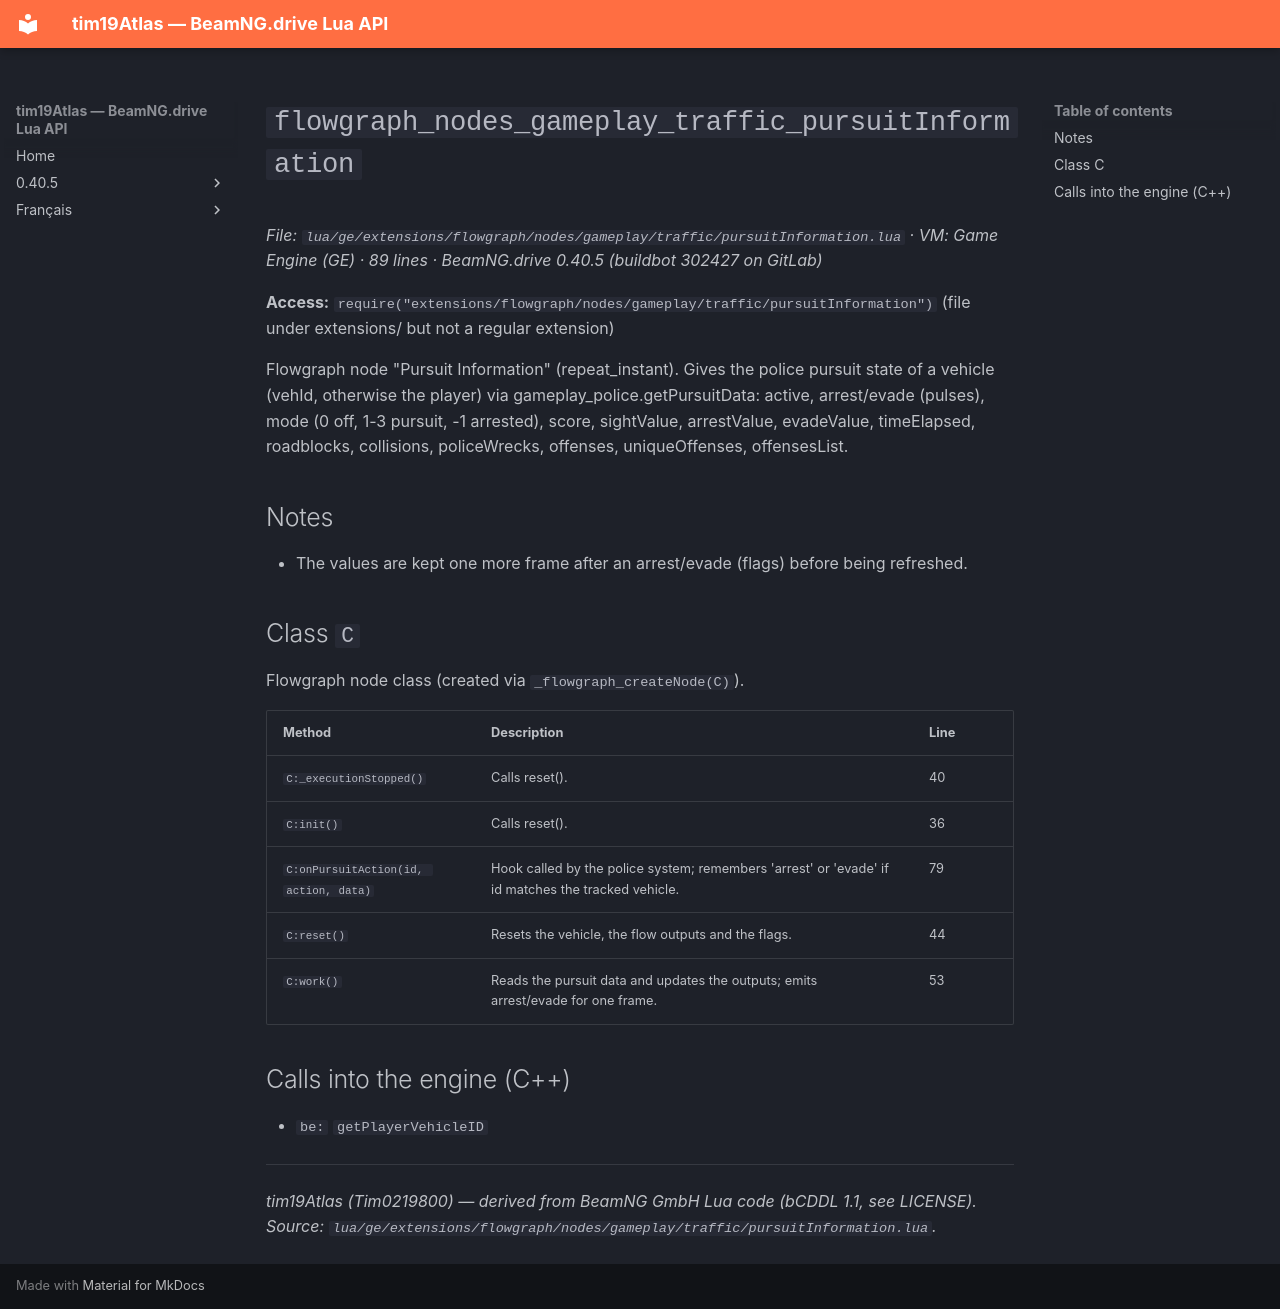

repository: Tim0219800/beamng-lua-atlas · page: 0.40.5/ge/extensions/flowgraph/nodes/gameplay/traffic/pursuitInformation.html · generator: mkdocs

# `flowgraph_nodes_gameplay_traffic_pursuitInformation`

*File: `lua/ge/extensions/flowgraph/nodes/gameplay/traffic/pursuitInformation.lua` · VM: Game Engine (GE) · 89 lines · BeamNG.drive 0.40.5 (buildbot 302427 on GitLab)*

**Access:** `require("extensions/flowgraph/nodes/gameplay/traffic/pursuitInformation")` (file under extensions/ but not a regular extension)

Flowgraph node "Pursuit Information" (repeat_instant). Gives the police pursuit state of a vehicle (vehId, otherwise the player) via gameplay_police.getPursuitData: active, arrest/evade (pulses), mode (0 off, 1-3 pursuit, -1 arrested), score, sightValue, arrestValue, evadeValue, timeElapsed, roadblocks, collisions, policeWrecks, offenses, uniqueOffenses, offensesList.

## Notes

- The values are kept one more frame after an arrest/evade (flags) before being refreshed.

## Class `C`

Flowgraph node class (created via `_flowgraph_createNode(C)`).

| Method | Description | Line |
|---|---|---|
| `C:_executionStopped()` | Calls reset(). | 40 |
| `C:init()` | Calls reset(). | 36 |
| `C:onPursuitAction(id, action, data)` | Hook called by the police system; remembers 'arrest' or 'evade' if id matches the tracked vehicle. | 79 |
| `C:reset()` | Resets the vehicle, the flow outputs and the flags. | 44 |
| `C:work()` | Reads the pursuit data and updates the outputs; emits arrest/evade for one frame. | 53 |

## Calls into the engine (C++)

- `be:` `getPlayerVehicleID`

---
*tim19Atlas (Tim0219800) — derived from BeamNG GmbH Lua code (bCDDL 1.1, see LICENSE). Source: `lua/ge/extensions/flowgraph/nodes/gameplay/traffic/pursuitInformation.lua`.*
